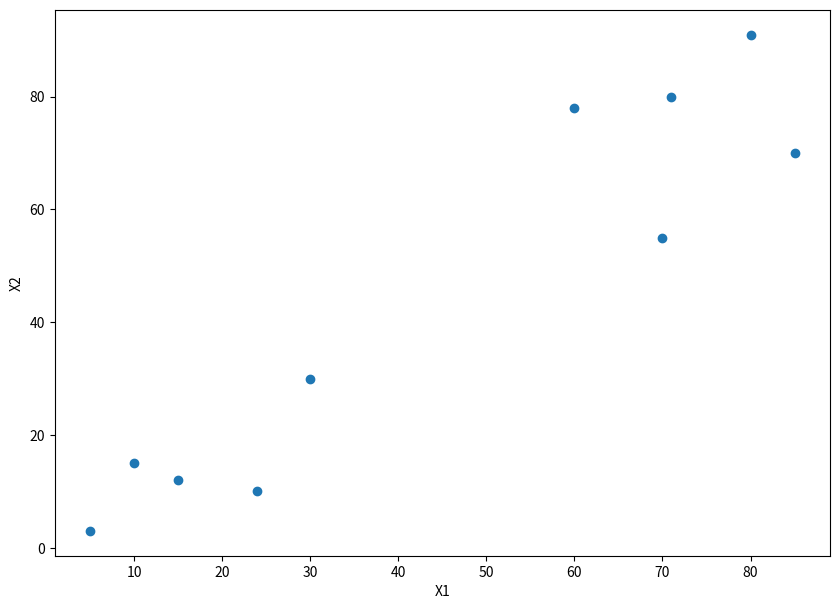
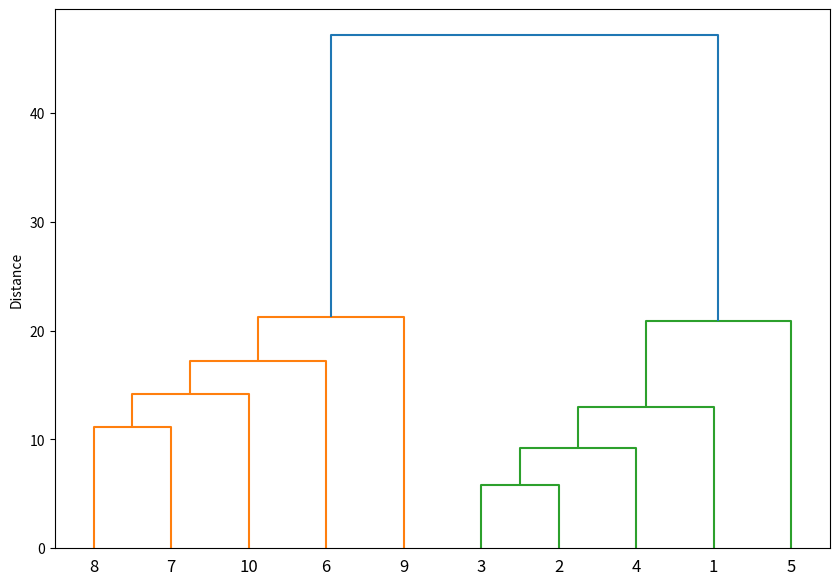

These figures' Python source, in order:
import numpy as np 
import matplotlib.pyplot as plt

X = np.array([[5,3],
    [10,15],
    [15,12],
    [24,10],
    [30,30],
    [85,70],
    [71,80],
    [60,78],
    [70,55],
    [80,91],])

labels = range(1,11)

plt.figure(figsize=(10,7))
plt.subplots_adjust(bottom=0.1)
plt.xlabel("X1")
plt.ylabel("X2")

plt.scatter(X[:,0],X[:,1],label='True Position')

for label, x, y in zip(labels, X[:0],X[:,1]):
    plt.annotate(
        label,
        xy=(x,y),xytext=(-3,3),
        textcoords='offset points', ha='right', va='bottom')
    plt.show()

from scipy.cluster.hierarchy import dendrogram, linkage

linked = linkage(X, 'single')
labelList = range(1,11)

plt.figure(figsize=(10,7))
dendrogram(linked,
            orientation='top',
            labels=labelList,
            distance_sort='descending',
            show_leaf_counts=True)

plt.ylabel("Distance")
plt.show()